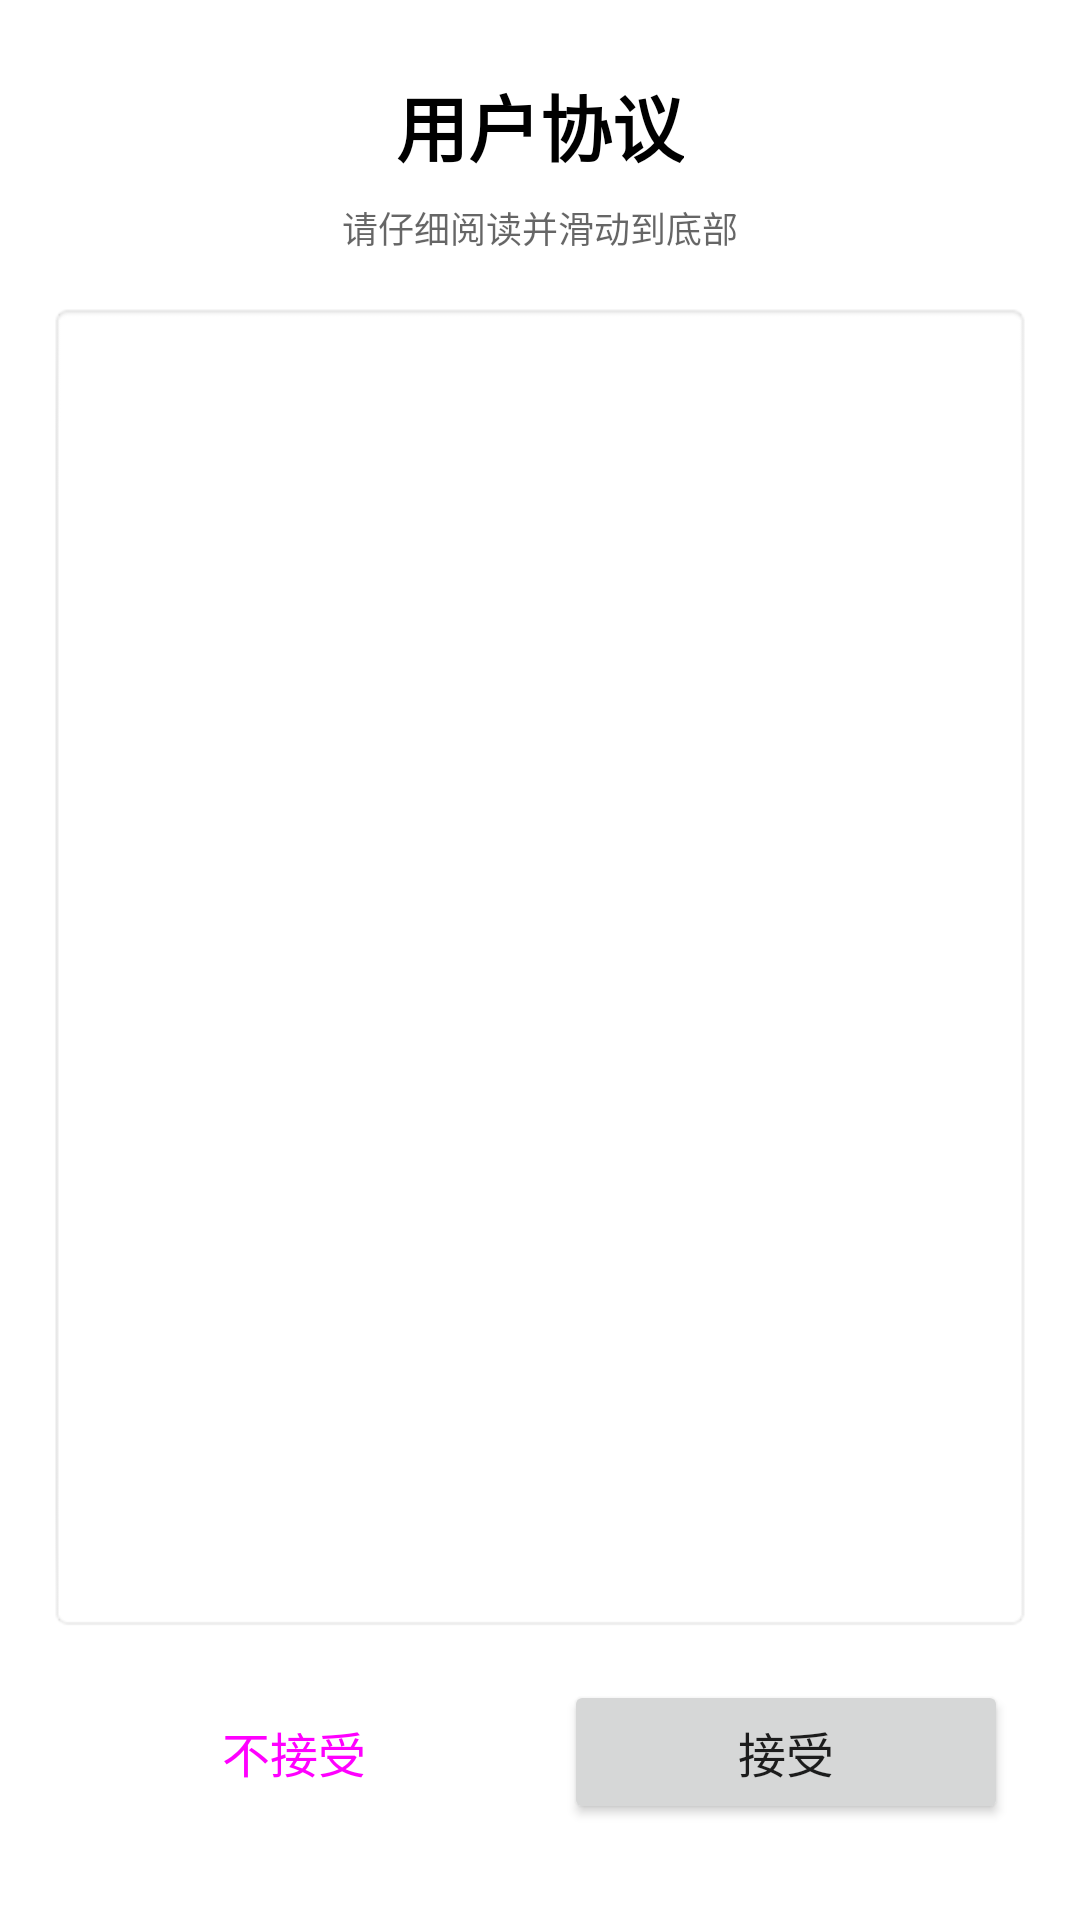

Produce the Android XML layout that renders to this screen, including the resource entries it uses.
<!-- AndroidManifest.xml: application theme Theme.EnvCheck -->
<!-- res/layout/fragment_user_agreement.xml -->
<?xml version="1.0" encoding="utf-8"?>
<androidx.constraintlayout.widget.ConstraintLayout xmlns:android="http://schemas.android.com/apk/res/android"
    xmlns:app="http://schemas.android.com/apk/res-auto"
    android:layout_width="match_parent"
    android:layout_height="match_parent"
    android:background="?android:attr/colorBackground">

    
    <TextView
        android:id="@+id/tvTitle"
        android:layout_width="wrap_content"
        android:layout_height="wrap_content"
        android:layout_marginTop="24dp"
        android:text="用户协议"
        android:textSize="24sp"
        android:textStyle="bold"
        android:textColor="?attr/colorOnBackground"
        app:layout_constraintEnd_toEndOf="parent"
        app:layout_constraintStart_toStartOf="parent"
        app:layout_constraintTop_toTopOf="parent" />

    
    <TextView
        android:id="@+id/tvHint"
        android:layout_width="wrap_content"
        android:layout_height="wrap_content"
        android:layout_marginTop="8dp"
        android:text="请仔细阅读并滑动到底部"
        android:textSize="12sp"
        android:textColor="?android:attr/textColorSecondary"
        app:layout_constraintEnd_toEndOf="parent"
        app:layout_constraintStart_toStartOf="parent"
        app:layout_constraintTop_toBottomOf="@+id/tvTitle" />

    
    <ScrollView
        android:id="@+id/scrollView"
        android:layout_width="0dp"
        android:layout_height="0dp"
        android:layout_marginStart="16dp"
        android:layout_marginTop="16dp"
        android:layout_marginEnd="16dp"
        android:layout_marginBottom="16dp"
        android:background="@android:drawable/editbox_background"
        android:padding="16dp"
        app:layout_constraintBottom_toTopOf="@+id/btnContainer"
        app:layout_constraintEnd_toEndOf="parent"
        app:layout_constraintStart_toStartOf="parent"
        app:layout_constraintTop_toBottomOf="@+id/tvHint">

        <TextView
            android:id="@+id/tvAgreementContent"
            android:layout_width="match_parent"
            android:layout_height="wrap_content"
            android:lineSpacingMultiplier="1.5"
            android:textSize="14sp"
            android:textColor="?attr/colorOnBackground" />

    </ScrollView>

    
    <LinearLayout
        android:id="@+id/btnContainer"
        android:layout_width="0dp"
        android:layout_height="wrap_content"
        android:layout_marginStart="24dp"
        android:layout_marginEnd="24dp"
        android:layout_marginBottom="32dp"
        android:orientation="horizontal"
        app:layout_constraintBottom_toBottomOf="parent"
        app:layout_constraintEnd_toEndOf="parent"
        app:layout_constraintStart_toStartOf="parent">

        
        <Button
            android:id="@+id/btnDecline"
            style="@style/Widget.Material3.Button.OutlinedButton"
            android:layout_width="0dp"
            android:layout_height="wrap_content"
            android:layout_marginEnd="8dp"
            android:layout_weight="1"
            android:text="不接受"
            android:textSize="16sp" />

        
        <Button
            android:id="@+id/btnAccept"
            android:layout_width="0dp"
            android:layout_height="wrap_content"
            android:layout_marginStart="8dp"
            android:layout_weight="1"
            android:text="接受"
            android:textSize="16sp" />

    </LinearLayout>

</androidx.constraintlayout.widget.ConstraintLayout>
<!-- resources referenced by this layout -->
<resources>
  <style name="Theme.EnvCheck" parent="Theme.MaterialComponents.DayNight.NoActionBar">
          
          <item name="colorPrimary">@color/purple_500</item>
          <item name="colorPrimaryVariant">@color/purple_700</item>
          <item name="colorOnPrimary">@color/white</item>
          
          <item name="colorSecondary">@color/teal_200</item>
          <item name="colorSecondaryVariant">@color/teal_700</item>
          <item name="colorOnSecondary">@color/black</item>
          
          <item name="android:statusBarColor">?attr/colorPrimaryVariant</item>
          <item name="android:navigationBarColor">@android:color/transparent</item>
          <item name="android:windowTranslucentStatus">false</item>
          <item name="android:windowTranslucentNavigation">false</item>
          
          <item name="android:windowLightStatusBar">false</item>
          
      </style>
  <!-- not gathered from this repository: default colours our renderer supplied (Android Studio template values) -->
  <color name="purple_500">#FF6200EE</color>
  <color name="purple_700">#FF3700B3</color>
  <color name="teal_200">#FF03DAC5</color>
  <color name="teal_700">#FF018786</color>
  <color name="black">#FF000000</color>
  <color name="white">#FFFFFFFF</color>
</resources>
